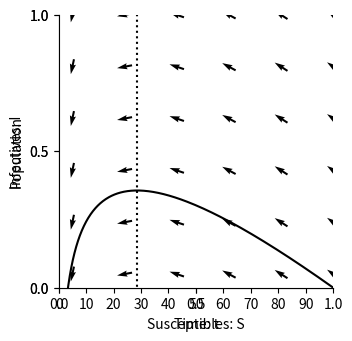

Write Python code to recreate this figure.
"""
.. _epidemic:

The SIR model
=============
  
In the SIR model, the rate of change of susceptible individuals is

.. math::
   :label: susc
 
   \\frac{dS}{dt} = -\beta S I 

and the rate of change of infectives is 

.. math::
   :label: infect
 
   \\frac{dI}{dt} = \beta S I - \gamma I

The constant :math:`b` is the rate of contact between people and :math:`c` is the rate of recovery.
We can also write down an equation for recovery as follows,

.. math::
   :label: recover
 
   \\frac{dR}{dt} = \gamma I

In this model :math:`S`, :math:`I` and :math:`R` are proportions of the population. Summing them up gives :math:`S+I+R=1`, since 
everyone in the popultaion is either susceptible, infective or recovered.

Let's now solve these equations numerically. We start by importing the libraries we need from Python.

"""

import numpy as np
import matplotlib.pyplot as plt
import matplotlib
from pylab import rcParams
matplotlib.font_manager.FontProperties(family='Helvetica',size=11)
rcParams['figure.figsize'] = 9/2.54, 9/2.54
from scipy import integrate


##############################################################################
# Now we define the model. This code creates a function 
# which we can use to simulate differential equations :eq:`susc` and :eq:`infect`. 
# We also define the parameter values. You can change these to see how
# changes to the paramaters leads to changes in the outcome of the model. 
#
# Investigate yourself what happens when :math:`b=1/3, 1/6, 1/10`.

# Parameter values
beta = 1/2
gamma = 1/7

# Differential equation
def dXdt(X, t=0):
    return np.array([  - beta*X[0]*X[1] ,              #Susceptible X[0] is S
                      beta*X[0]*X[1]   - gamma*X[1],       #Infectives X[1] is I
                      gamma*X[1]])                      #Recovered X[2] is R


##############################################################################
# We solve the equations numerically and plot solution over time. 

def plotEpidemicOverTime(ax,S,I,R):

    ax.plot(t, S, '--',color='k', label='Suceptible (S)')
    ax.plot(t, I  , '-',color='k', label='Infectives (I)')
    ax.plot(t, R  , ':',color='k', label='Recovered (R)')
    ax.legend(loc='best')
    ax.set_xlabel('Time: t')
    ax.set_ylabel('Population')
    ax.spines['top'].set_visible(False)
    ax.spines['right'].set_visible(False)
    ax.set_xticks(np.arange(0,100,step=10))
    ax.set_yticks(np.arange(0,1.01,step=0.5))
    ax.set_xlim(0,100)
    ax.set_ylim(0,1) 
    

t = np.linspace(0, 100,  1000)               # time
X0 = np.array([0.9999, 0.0001,0.0000])      # initially 99.99% are uninfected
X = integrate.odeint(dXdt, X0, t)           # uses a Python package to simulate the interactions
S, I, R = X.T
fig,ax=plt.subplots(num=1)
plotEpidemicOverTime(ax,S,I,R)
plt.show()

##############################################################################
# As with the  :ref:`precator prey model<rabbitsandfoxes>` we can find
# the equilibria where the rate at which people become infected equals the 
# rate at which they recover by solving
# 
# .. math::
# 
#   \\frac{dI}{dt} = b S I - c I =0  
#
# This occurs either when :math:`I=0` (no-one has the disease) or 
# when :math:`S=\gamma/\beta`. We can now plot these equilibrium on the phase plane
# 

def plotPhasePlane(ax,S,I):
    ax.plot(S, I, '-',color='k')
    ax.set_xlabel('Susceptibles: S')
    ax.set_ylabel('Infectives: I')
    ax.spines['top'].set_visible(False)
    ax.spines['right'].set_visible(False)
    ax.set_xticks(np.arange(0,1.01,step=0.5))
    ax.set_yticks(np.arange(0,1.01,step=0.5))
    ax.set_ylim(0,1)   
    ax.set_xlim(0,1) 

def drawArrows(ax,dXdt):
    x = np.linspace(0.05, 1 ,6)
    y = np.linspace(0.05, 1, 6)
    X , Y  = np.meshgrid(x, y)
    dX, dY, dZ = dXdt([X, Y,1-X-Y]) 
    #Make in to unit vectors. 
    M = np.hypot(dX,dY)
    dX = dX/M
    dY = dY/M
    ax.quiver(X, Y, dX, dY, pivot='mid')

fig,ax=plt.subplots(num=1)
ax.plot([gamma/beta,gamma/beta],[-100,100],linestyle=':',color='k')
plotPhasePlane(ax,S,I)
drawArrows(ax,dXdt)
plt.show()

